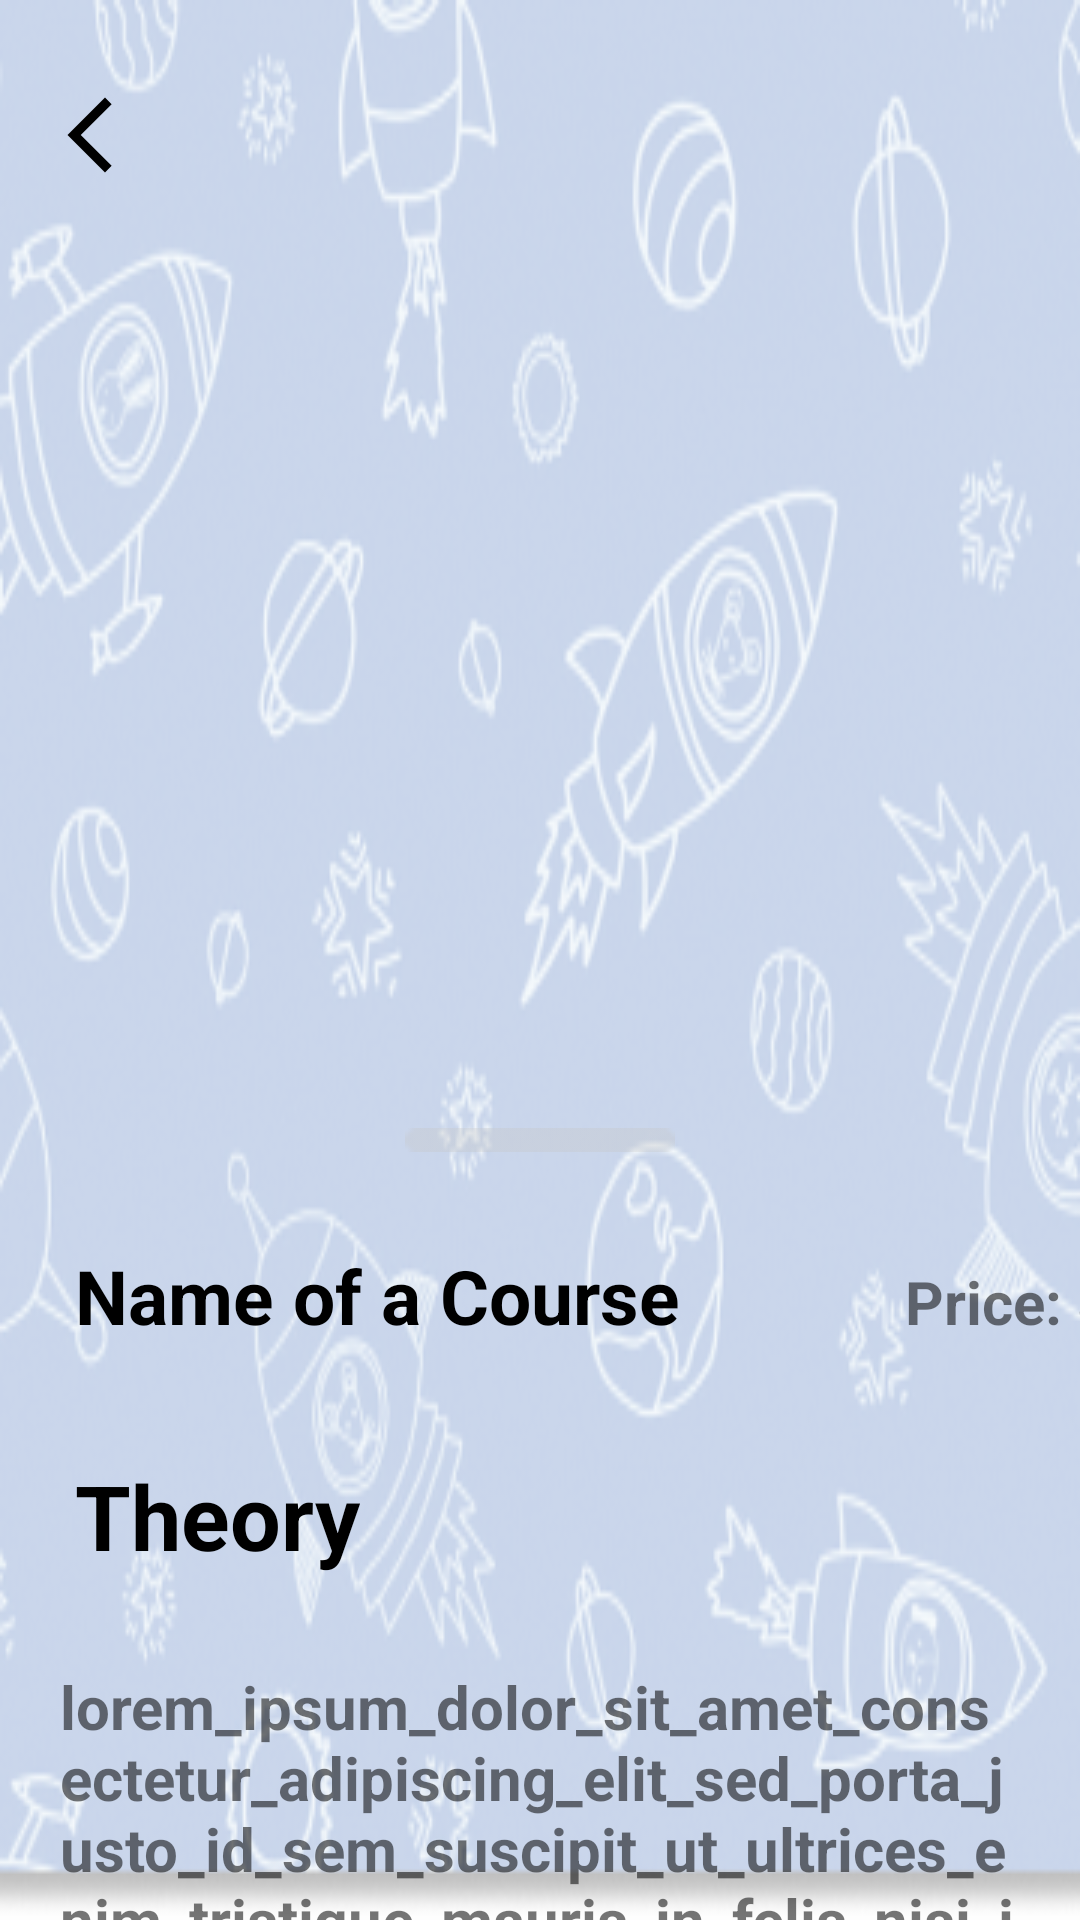

Reconstruct the res/layout file that produces this screen, plus the resources it refers to.
<!-- AndroidManifest.xml: application theme Theme.CourseShopping -->
<!-- res/layout/activity_info.xml -->
<?xml version="1.0" encoding="utf-8"?>
<androidx.constraintlayout.widget.ConstraintLayout xmlns:android="http://schemas.android.com/apk/res/android"
    xmlns:app="http://schemas.android.com/apk/res-auto"
    xmlns:tools="http://schemas.android.com/tools"
    android:layout_width="match_parent"
    android:layout_height="match_parent"
    tools:context=".InfoActivity">
    
    <LinearLayout
        android:id="@+id/main"
        android:layout_width="match_parent"
        android:layout_height="match_parent"
        android:orientation="vertical"
        android:background="@drawable/astro"
        app:layout_constraintTop_toTopOf="parent"
        app:layout_constraintStart_toStartOf="parent">

        <ImageView
            android:id="@+id/back"
            android:layout_width="30dp"
            android:layout_height="30dp"
            android:layout_marginStart="15dp"
            android:layout_marginTop="30dp"
            android:src="@drawable/baseline_arrow_back_ios_new_24"
            app:layout_constraintStart_toStartOf="parent"
            app:layout_constraintTop_toTopOf="parent"
            app:tint="@color/black" />
        
        <LinearLayout
            android:layout_width="match_parent"
            android:layout_height="500dp"
            android:background="@drawable/txtper"
            android:elevation="15dp"
            android:orientation="vertical"
            android:layout_marginTop="300dp">

            <ImageView
                android:layout_marginTop="15dp"
                android:layout_width="90dp"
                android:layout_height="10dp"
                android:src="@drawable/sh"
                android:layout_gravity="center"/>


            <LinearLayout
                android:layout_width="match_parent"
                android:layout_height="30dp"
                android:orientation="horizontal"
                android:layout_marginTop="30dp">

                <TextView
                    android:id="@+id/name"
                    android:layout_width="wrap_content"
                    android:layout_height="wrap_content"
                    android:text="Name of a Course"
                    android:textStyle="bold"
                    android:textSize="25sp"
                    android:layout_marginStart="25dp"
                    android:textColor="@color/black"/>

                <TextView
                    android:id="@+id/price"
                    android:layout_width="wrap_content"
                    android:layout_height="wrap_content"
                    android:text="@string/price"
                    android:textStyle="bold"
                    android:textSize="20sp"
                    android:layout_marginStart="75dp" />

                <TextView
                    android:layout_width="wrap_content"
                    android:layout_height="wrap_content"
                    android:text="$"
                    android:textStyle="bold"
                    android:textSize="20sp"
                    android:layout_marginStart="5dp" />
            </LinearLayout>

            <LinearLayout
                android:layout_width="match_parent"
                android:layout_height="wrap_content"
                android:orientation="vertical">

                <TextView
                    android:layout_width="wrap_content"
                    android:layout_height="wrap_content"
                    android:text="Theory"
                    android:textStyle="bold"
                    android:textColor="@color/black"
                    android:textSize="30sp"
                    android:layout_marginTop="40dp"
                    android:layout_marginStart="25dp" />


                <TextView
                    android:layout_width="wrap_content"
                    android:layout_height="wrap_content"
                    android:padding="20dp"
                    android:textStyle="bold"
                    android:text="lorem_ipsum_dolor_sit_amet_consectetur_adipiscing_elit_sed_porta_justo_id_sem_suscipit_ut_ultrices_enim_tristique_mauris_in_felis_nisi_integer_non_leo_mi"
                    android:textSize="20sp"
                    android:layout_marginTop="10dp" />

                <androidx.appcompat.widget.AppCompatButton
                    android:id="@+id/addToCart"
                    android:layout_width="wrap_content"
                    android:layout_height="60dp"
                    android:layout_gravity="bottom|end"
                    android:layout_marginEnd="95dp"
                    android:background="@drawable/btn_border"
                    android:backgroundTint="@color/my_blue"
                    android:paddingHorizontal="30dp"
                    android:text="@string/add_to_card"
                    android:textColor="@color/white"
                    android:textSize="20sp"
                    android:textStyle="bold"
                    app:layout_constraintBottom_toBottomOf="parent"
                    app:layout_constraintEnd_toEndOf="parent" />


            </LinearLayout>

        </LinearLayout>


    </LinearLayout>



</androidx.constraintlayout.widget.ConstraintLayout>
<!-- resources referenced by this layout -->
<resources>
  <color name="black">#FF000000</color>
  <color name="my_blue">#FF63E6E2</color>
  <color name="white">#FFFFFFFF</color>
  <!-- drawable astro: png bitmap (drawable, 90277 bytes) -->
  <!-- drawable baseline_arrow_back_ios_new_24 (drawable) -->
  <vector android:height="24dp" android:tint="#F8F4F4"
      android:viewportHeight="24" android:viewportWidth="24"
      android:width="24dp" xmlns:android="http://schemas.android.com/apk/res/android">
      <path android:fillColor="@android:color/white" android:pathData="M17.77,3.77l-1.77,-1.77l-10,10l10,10l1.77,-1.77l-8.23,-8.23z"/>
  </vector>
  <!-- drawable btn_border (drawable) -->
  <?xml version="1.0" encoding="utf-8"?>
  <shape xmlns:android="http://schemas.android.com/apk/res/android">
      <corners android:radius="30dp"/>
      <solid android:color="@color/my_blue"/>
  </shape>
  <!-- drawable sh: png bitmap (drawable, 205 bytes) -->
  <string name="add_to_card">add to cart</string>
  <string name="price">Price:</string>
  <style name="Theme.CourseShopping" parent="Theme.MaterialComponents.DayNight.DarkActionBar">
          
          <item name="colorPrimary">@color/purple_500</item>
          <item name="colorPrimaryVariant">@color/purple_700</item>
          <item name="colorOnPrimary">@color/white</item>
          
          <item name="colorSecondary">@color/teal_200</item>
          <item name="colorSecondaryVariant">@color/teal_700</item>
          <item name="colorOnSecondary">@color/black</item>
          
          <item name="android:statusBarColor">?attr/colorPrimaryVariant</item>
          
      </style>
  <color name="purple_500">#FF6200EE</color>
  <color name="purple_700">#FF3700B3</color>
  <color name="teal_200">#FF03DAC5</color>
  <color name="teal_700">#FF018786</color>
</resources>
